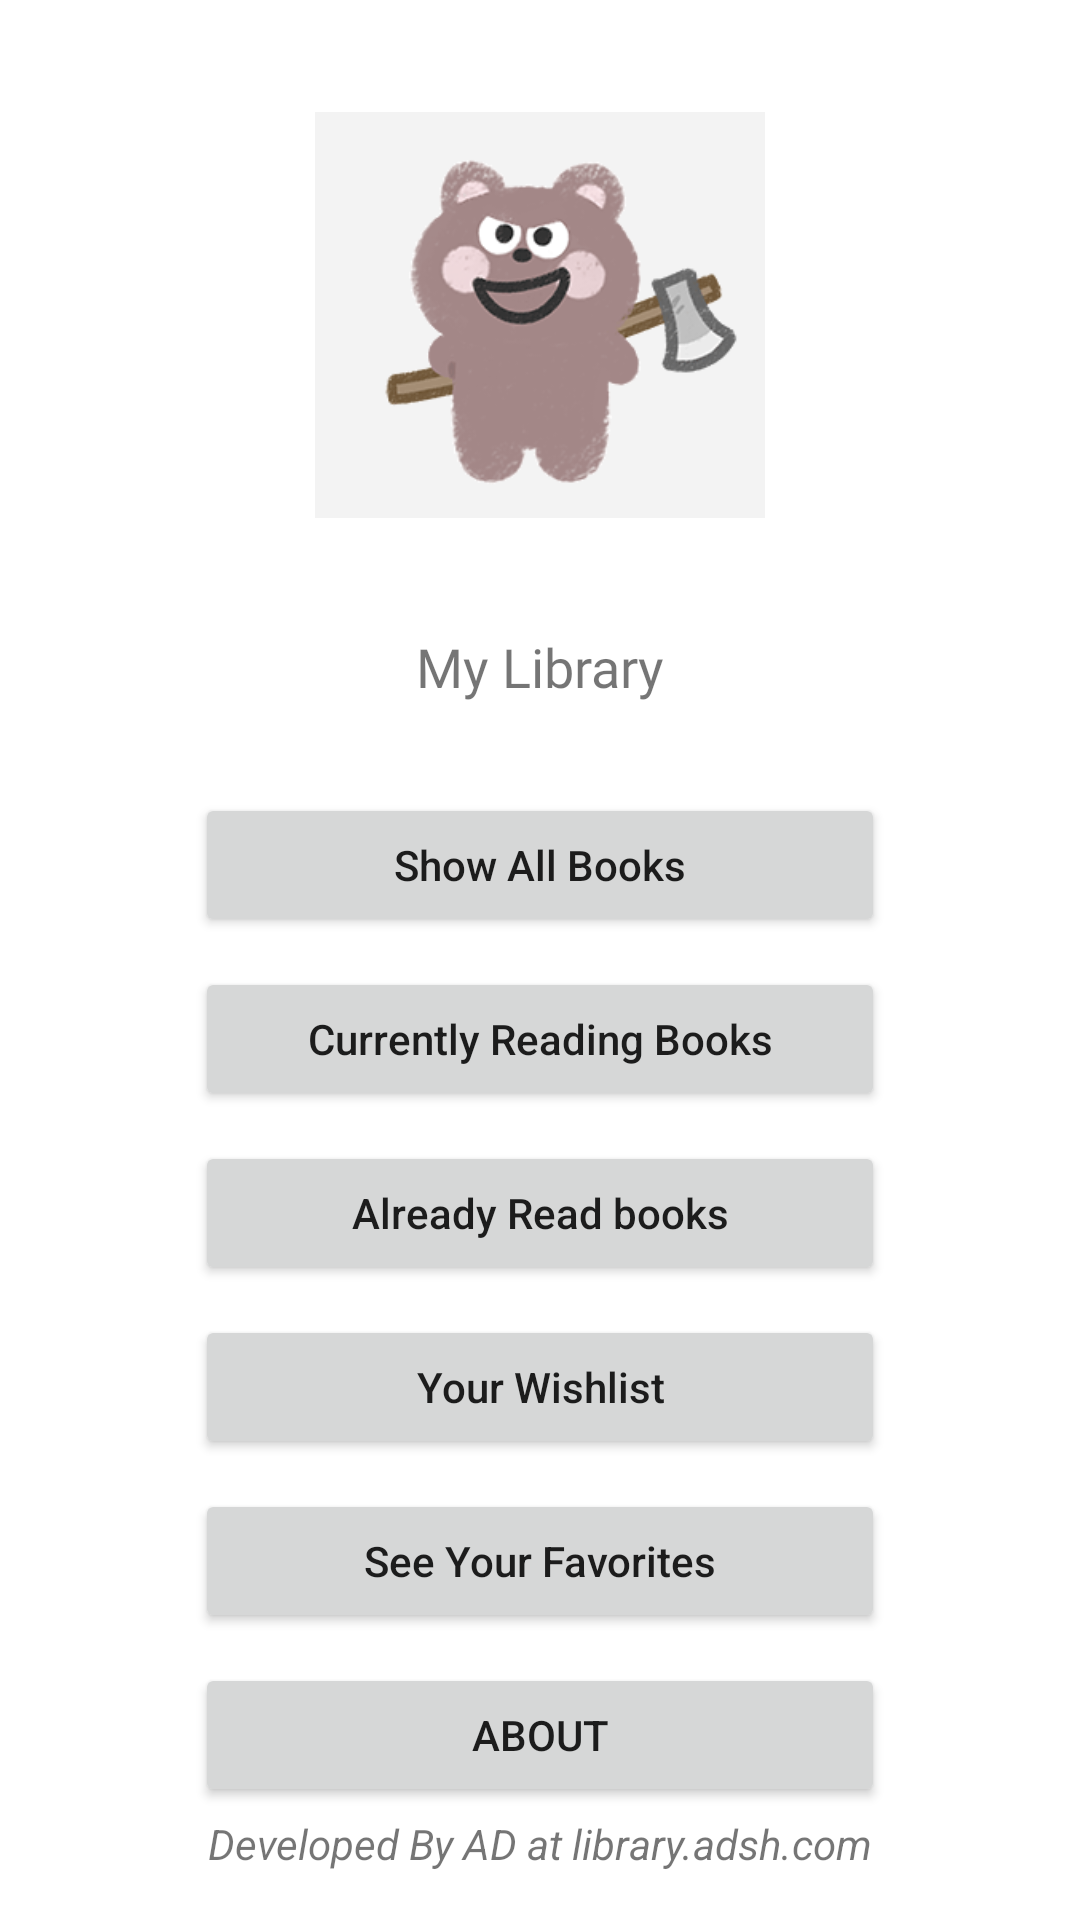

Produce the Android XML layout that renders to this screen, including the resource entries it uses.
<!-- AndroidManifest.xml: application theme Theme.Library -->
<!-- res/layout/activity_main.xml -->
<?xml version="1.0" encoding="utf-8"?>
<androidx.constraintlayout.widget.ConstraintLayout xmlns:android="http://schemas.android.com/apk/res/android"
    xmlns:app="http://schemas.android.com/apk/res-auto"
    xmlns:tools="http://schemas.android.com/tools"
    android:layout_width="match_parent"
    android:layout_height="match_parent"
    tools:context=".MainActivity">

    <TextView
        android:id="@+id/txtName"
        android:layout_width="wrap_content"
        android:layout_height="wrap_content"
        android:layout_marginTop="30dp"
        android:fontFamily="@font/lemon"
        android:text="My Library"
        android:textSize="18sp"
        app:layout_constraintEnd_toEndOf="parent"
        app:layout_constraintStart_toStartOf="parent"
        app:layout_constraintTop_toBottomOf="@+id/imageLogo" />

    <Button
        android:id="@+id/btnFavorite"
        android:layout_width="230dp"
        android:layout_height="wrap_content"
        android:layout_marginTop="10dp"
        android:text="See Your Favorites"
        android:textAllCaps="false"
        app:layout_constraintEnd_toEndOf="@+id/btnWantToRead"
        app:layout_constraintStart_toStartOf="@+id/btnWantToRead"
        app:layout_constraintTop_toBottomOf="@+id/btnWantToRead" />

    <Button
        android:id="@+id/btnAlreadyRead"
        android:layout_width="230dp"
        android:layout_height="wrap_content"
        android:layout_marginTop="10dp"
        android:text="Already Read books"
        android:textAllCaps="false"
        app:layout_constraintEnd_toEndOf="@+id/btnAddToCurrentlyReading"
        app:layout_constraintStart_toStartOf="@+id/btnAddToCurrentlyReading"
        app:layout_constraintTop_toBottomOf="@+id/btnAddToCurrentlyReading" />

    <Button
        android:id="@+id/btnAllBooks"
        android:layout_width="230dp"
        android:layout_height="wrap_content"
        android:layout_marginTop="30dp"
        android:text="Show All Books"
        android:textAllCaps="false"
        app:layout_constraintEnd_toEndOf="parent"
        app:layout_constraintStart_toStartOf="parent"
        app:layout_constraintTop_toBottomOf="@+id/txtName" />

    <Button
        android:id="@+id/btnAddToCurrentlyReading"
        android:layout_width="230dp"
        android:layout_height="wrap_content"
        android:layout_marginTop="10dp"
        android:text="Currently Reading Books"
        android:textAllCaps="false"
        app:layout_constraintEnd_toEndOf="@+id/btnAllBooks"
        app:layout_constraintStart_toStartOf="@+id/btnAllBooks"
        app:layout_constraintTop_toBottomOf="@+id/btnAllBooks" />

    <Button
        android:id="@+id/btnWantToRead"
        android:layout_width="230dp"
        android:layout_height="wrap_content"
        android:layout_marginTop="10dp"
        android:text="Your Wishlist"
        android:textAllCaps="false"
        app:layout_constraintEnd_toEndOf="@+id/btnAlreadyRead"
        app:layout_constraintStart_toStartOf="@+id/btnAlreadyRead"
        app:layout_constraintTop_toBottomOf="@+id/btnAlreadyRead" />

    <Button
        android:id="@+id/btnAbout"
        android:layout_width="230dp"
        android:layout_height="wrap_content"
        android:layout_marginTop="10dp"
        android:text="About"
        android:textAllCaps="true"
        app:layout_constraintEnd_toEndOf="@+id/btnFavorite"
        app:layout_constraintStart_toStartOf="@+id/btnFavorite"
        app:layout_constraintTop_toBottomOf="@+id/btnFavorite" />

    <ImageView
        android:id="@+id/imageLogo"
        android:layout_width="150dp"
        android:layout_height="150dp"
        android:layout_marginTop="30dp"
        android:src="@mipmap/xiaoxiong"
        app:layout_constraintEnd_toEndOf="parent"
        app:layout_constraintStart_toStartOf="parent"
        app:layout_constraintTop_toTopOf="parent" />

    <TextView
        android:id="@+id/txtLicence"
        android:layout_width="wrap_content"
        android:layout_height="wrap_content"
        android:layout_marginBottom="16dp"
        android:text="Developed By AD at library.adsh.com"
        android:textStyle="italic"
        app:layout_constraintBottom_toBottomOf="parent"
        app:layout_constraintEnd_toEndOf="parent"
        app:layout_constraintStart_toStartOf="parent" />
</androidx.constraintlayout.widget.ConstraintLayout>
<!-- resources referenced by this layout -->
<resources>
  <!-- mipmap xiaoxiong: png bitmap (mipmap-xxhdpi, 38867 bytes) -->
  <style name="Theme.Library" parent="Theme.MaterialComponents.DayNight.DarkActionBar">
          
          <item name="colorPrimary">@color/purple_500</item>
          <item name="colorPrimaryVariant">@color/purple_700</item>
          <item name="colorOnPrimary">@color/white</item>
          
          <item name="colorSecondary">@color/teal_200</item>
          <item name="colorSecondaryVariant">@color/teal_700</item>
          <item name="colorOnSecondary">@color/black</item>
          
          <item name="android:statusBarColor">?attr/colorPrimaryVariant</item>
          
  
      </style>
  <color name="purple_500">#FF6200EE</color>
  <color name="purple_700">#FF3700B3</color>
  <color name="white">#FFFFFFFF</color>
  <color name="teal_200">#FF03DAC5</color>
  <color name="teal_700">#FF018786</color>
  <color name="black">#FF000000</color>
</resources>
